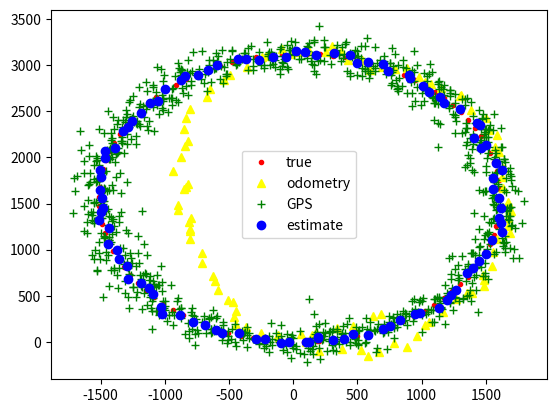

Recreate this plot in Python.
import numpy as np
import matplotlib.pyplot as plt
import matplotlib.animation as animation

fig = plt.figure()
ims = []
ims_x = []
ims_y = []
ims_X = []
ims_Y = []
ims_Xg = []
ims_Yg = []
ims_Xo = []
ims_Yo = []

r = 100.0 #(unit:mm)
Tv = 0.064 #(unit:ms)
Osigma = 50 #(mm^2)
Gsigma = 100 #(mm^2)
sigma = [0.0 , 0.0]
Xo = 0.0
Yo = 0.0
x  = 0.0
y  = 0.0
X = 0.0
Y = 0.0
Xg = 0.0
Yg = 0.0
Mx = 0.0
My = 0.0
dTx = 0.0
dTy = 0.0
t = 0 
x += r*np.cos(Tv*t)
y += r*np.sin(Tv*t)
X = x
Y = y
Xo = x
Yo = y
Xoo = x
Yoo = y
Mx = x
My = y
Dg = 0.0
Do = 0.0
D = 0.0

while(t<100):
	t += 1
	ims_x.append(x)
	ims_y.append(y)
	ims_Xo.append(Xo)
	ims_Yo.append(Yo)
	ims_X.append(X)
	ims_Y.append(Y)
	#im1.append(plt.plot(x, y, '.',c="r",label="true"))
	#im3.append(plt.plot(Xo, Yo, '^', c="y",label="odometry"))
	#im4.append(plt.plot(X, Y, 'o', c="b",label="estimate"))
	Mx = 0
	My = 0
	x += r*np.cos(Tv*t)
	y += r*np.sin(Tv*t)
	dTx = r*np.cos(Tv*t) + np.random.normal(0, Osigma)
	dTy = r*np.sin(Tv*t) + np.random.normal(0, Osigma)
	Xo += dTx
	Yo += dTy
	Xoo = X + dTx
	Yoo = Y + dTy 
	sigma[0] = (sigma[0])+(Osigma)
	sigma[1] = (sigma[1])+(Osigma)
	k = 0
	while(k < 10):
		Xg  = x + np.random.normal(0, Gsigma)
		Yg  = y + np.random.normal(0, Gsigma)
		ims_Xg.append(Xg)	
		ims_Yg.append(Yg)	
		#im2.append(plt.plot(Xg, Yg, '+', c = "g",label="GPS"))
		Mx += Xg
		My += Yg
		k += 1
	Mx /= 10
	My /= 10
	X = (10*sigma[0]*Mx + Gsigma*Xoo)/(10*sigma[0] + Gsigma)
	Y = (10*sigma[1]*My + Gsigma*Yoo)/(10*sigma[1] + Gsigma)
	sigma[0] = (sigma[0])*(Gsigma)/(10*sigma[0] + Gsigma)
	sigma[1] = (sigma[1])*(Gsigma)/(10*sigma[1] + Gsigma)
	Dg += ((x-Mx)**2+(y-My)**2)
	Do += ((x-Xo)**2+(y-Yo)**2)
	D += ((x-X)**2+(y-Y)**2)
	# ims.append(plt.plot(ims_x,ims_y,'.',c="r",label="true"))
	# ims.append(plt.plot(ims_Xo,ims_Yo,'^', c="yellow",label="odometry"))
	# ims.append(plt.plot(ims_Xg,ims_Yg, '+', c="g",label="GPS"))
	# ims.append(plt.plot(ims_X,ims_Y, 'o', c="b",label="estimate"))
	# plt.legend()
	ani = animation.ArtistAnimation(fig, ims, interval=50, repeat_delay=100)

plt.plot(ims_x,ims_y,'.',c="r",label="true")
plt.plot(ims_Xo,ims_Yo,'^', c="yellow",label="odometry")
plt.plot(ims_Xg,ims_Yg, '+', c="g",label="GPS")
plt.plot(ims_X,ims_Y, 'o', c="b",label="estimate")

#plt.show()
#ani = animation.ArtistAnimation(fig, ims, interval=50, repeat_delay=100)
#ani.save('anim.gif', writer="imagemagick")
plt.legend()
plt.show()
print(sigma[0])
print(Dg/600)
print(Do/600)
print(D/600)